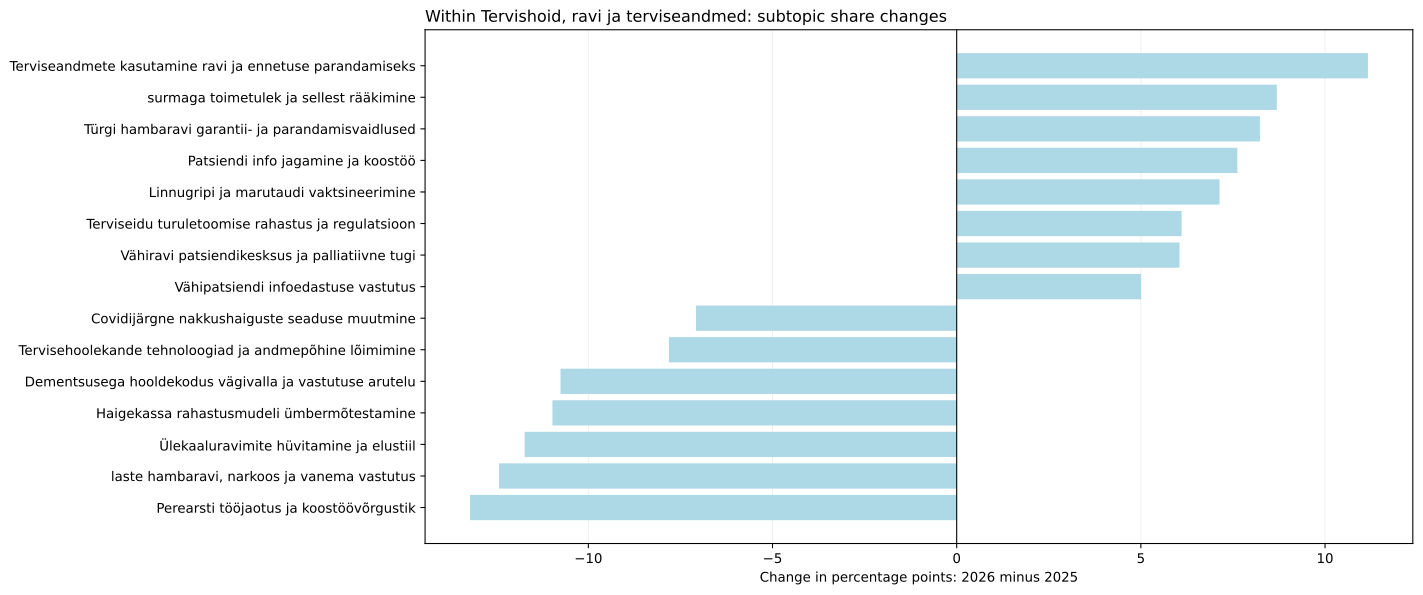

The data file committed next to this chart (first rows):
jev_topic_id, jev_topic_name, jev_high_level_id, jev_high_level_name, minutes_2025, minutes_2026, segments_2025, segments_2026, talks_2025, talks_2026, time_share_2025, segment_share_2025, talk_coverage_2025, assigned_time_share_2025, time_share_2026, segment_share_2026, talk_coverage_2026, assigned_time_share_2026, time_share_delta_pp, segment_share_delta_pp, talk_coverage_delta_pp, assigned_time_share_delta_pp, status, supported_2026
2, Vähiravi patsiendikesksus ja palliatiivn…, healthcare, Tervishoid, ravi ja terviseandmed, 16, 82.55, 2.0, 17.0, 1.0, 4.0, 0.1613, 0.09294, 0.8772, 0.1736, 0.903, 0.8612, 3.81, 0.9554, 0.7417, 0.7683, 2.932, 0.7817, both_years, True
30, laste hambaravi, narkoos ja vanema vastu…, healthcare, Tervishoid, ravi ja terviseandmed, 84.28, 0.0, 20.0, 0.0, 1.0, 0.0, 0.8494, 0.9294, 0.8772, 0.9145, 0.0, 0.0, 0.0, 0.0, -0.8494, -0.9294, -0.8772, -0.9145, only_observed_2025, False
47, Ülekaaluravimite hüvitamine ja elustiil, healthcare, Tervishoid, ravi ja terviseandmed, 79.57, 0.0, 18.0, 0.0, 1.0, 0.0, 0.8019, 0.8364, 0.8772, 0.8634, 0.0, 0.0, 0.0, 0.0, -0.8019, -0.8364, -0.8772, -0.8634, only_observed_2025, False
58, Türgi hambaravi garantii- ja parandamisv…, healthcare, Tervishoid, ravi ja terviseandmed, 0.0, 80.82, 0.0, 17.0, 0.0, 1.0, 0.0, 0.0, 0.0, 0.0, 0.8841, 0.8612, 0.9524, 0.9354, 0.8841, 0.8612, 0.9524, 0.9354, only_observed_2026, False
67, Perearsti tööjaotus ja koostöövõrgustik, healthcare, Tervishoid, ravi ja terviseandmed, 99.05, 13.63, 22.0, 3.0, 5.0, 1.0, 0.9982, 1.022, 4.386, 1.075, 0.1491, 0.152, 0.9524, 0.1578, -0.8491, -0.8703, -3.434, -0.917, both_years, False
84, surmaga toimetulek ja sellest rääkimine, healthcare, Tervishoid, ravi ja terviseandmed, 6.205, 94.31, 2.0, 20.0, 1.0, 3.0, 0.06254, 0.09294, 0.8772, 0.06733, 1.032, 1.013, 2.857, 1.091, 0.9691, 0.9202, 1.98, 1.024, both_years, True
89, Dementsusega hooldekodus vägivalla ja va…, healthcare, Tervishoid, ravi ja terviseandmed, 72.96, 0.0, 13.0, 0.0, 1.0, 0.0, 0.7353, 0.6041, 0.8772, 0.7917, 0.0, 0.0, 0.0, 0.0, -0.7353, -0.6041, -0.8772, -0.7917, only_observed_2025, False
105, Linnugripi ja marutaudi vaktsineerimine, healthcare, Tervishoid, ravi ja terviseandmed, 0.0, 70.06, 0.0, 12.0, 0.0, 1.0, 0.0, 0.0, 0.0, 0.0, 0.7663, 0.6079, 0.9524, 0.8108, 0.7663, 0.6079, 0.9524, 0.8108, only_observed_2026, False
115, Patsiendi info jagamine ja koostöö, healthcare, Tervishoid, ravi ja terviseandmed, 37.2, 128.6, 8.0, 24.0, 4.0, 5.0, 0.3749, 0.3717, 3.509, 0.4037, 1.407, 1.216, 4.762, 1.489, 1.032, 0.8441, 1.253, 1.085, both_years, True
131, Haigekassa rahastusmudeli ümbermõtestami…, healthcare, Tervishoid, ravi ja terviseandmed, 83.45, 13.03, 17.0, 3.0, 3.0, 3.0, 0.841, 0.79, 2.632, 0.9056, 0.1426, 0.152, 2.857, 0.1508, -0.6985, -0.638, 0.2256, -0.7547, both_years, True
137, AI roll arstide suhtluses ja vähiravis, healthcare, Tervishoid, ravi ja terviseandmed, 7.527, 58.14, 1.0, 12.0, 1.0, 3.0, 0.07586, 0.04647, 0.8772, 0.08168, 0.6359, 0.6079, 2.857, 0.6728, 0.56, 0.5614, 1.98, 0.5911, both_years, True
143, Terviseidu turuletoomise rahastus ja reg…, healthcare, Tervishoid, ravi ja terviseandmed, 13.68, 79.73, 4.0, 17.0, 2.0, 3.0, 0.1378, 0.1859, 1.754, 0.1484, 0.8721, 0.8612, 2.857, 0.9227, 0.7343, 0.6753, 1.103, 0.7743, both_years, True
151, Tervishoiu konkurentsi tasakaal, healthcare, Tervishoid, ravi ja terviseandmed, 14.3, 58.48, 3.0, 11.0, 2.0, 2.0, 0.1441, 0.1394, 1.754, 0.1552, 0.6397, 0.5572, 1.905, 0.6768, 0.4955, 0.4178, 0.1504, 0.5216, both_years, True
153, Vähipatsiendi infoedastuse vastutus, healthcare, Tervishoid, ravi ja terviseandmed, 3.179, 53.75, 1.0, 11.0, 1.0, 2.0, 0.03204, 0.04647, 0.8772, 0.0345, 0.5879, 0.5572, 1.905, 0.622, 0.5558, 0.5108, 1.028, 0.5875, both_years, True
179, Covidijärgne nakkushaiguste seaduse muut…, healthcare, Tervishoid, ravi ja terviseandmed, 48.02, 0.0, 6.0, 0.0, 2.0, 0.0, 0.4839, 0.2788, 1.754, 0.521, 0.0, 0.0, 0.0, 0.0, -0.4839, -0.2788, -1.754, -0.521, only_observed_2025, False
182, terviseandmete kasutus ja eetikakomitee …, healthcare, Tervishoid, ravi ja terviseandmed, 5.508, 28.12, 2.0, 6.0, 1.0, 4.0, 0.05551, 0.09294, 0.8772, 0.05977, 0.3075, 0.304, 3.81, 0.3254, 0.252, 0.211, 2.932, 0.2656, both_years, True
195, Tervisehoolekande tehnoloogiad ja andmep…, healthcare, Tervishoid, ravi ja terviseandmed, 68.19, 22, 14.0, 9.0, 4.0, 6.0, 0.6873, 0.6506, 3.509, 0.74, 0.2406, 0.4559, 5.714, 0.2546, -0.4467, -0.1946, 2.206, -0.4854, both_years, True
204, Terviseandmete kasutamine ravi ja ennetu…, healthcare, Tervishoid, ravi ja terviseandmed, 8.761, 122.3, 2.0, 26.0, 2.0, 4.0, 0.0883, 0.09294, 1.754, 0.09507, 1.338, 1.317, 3.81, 1.415, 1.249, 1.224, 2.055, 1.32, both_years, True
208, Tulemuspõhine tervishoiurahastus ja kaug…, healthcare, Tervishoid, ravi ja terviseandmed, 12.36, 46.57, 2.0, 12.0, 1.0, 4.0, 0.1246, 0.09294, 0.8772, 0.1342, 0.5094, 0.6079, 3.81, 0.5389, 0.3848, 0.515, 2.932, 0.4048, both_years, True
226, raviraha jaotamine patsiendiga kaasa, healthcare, Tervishoid, ravi ja terviseandmed, 18.06, 29.62, 4.0, 5.0, 2.0, 1.0, 0.182, 0.1859, 1.754, 0.196, 0.324, 0.2533, 0.9524, 0.3428, 0.1419, 0.06742, -0.802, 0.1468, both_years, False
